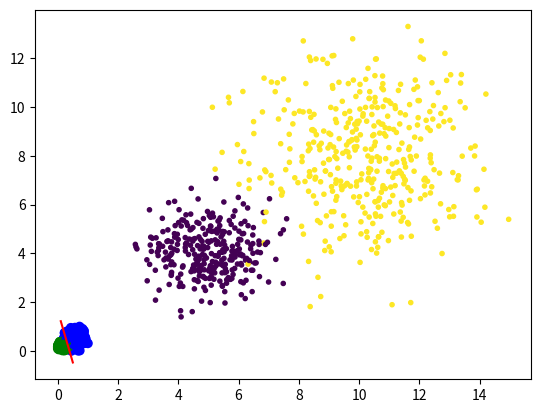

This figure's Python source:

# coding: utf-8

# In[1]:


# -*- coding: utf-8 -*-

import numpy as np

class LogisticRegression(object):

    def __init__(self, learning_rate=0.1, max_iter=100, seed=None):
        self.seed = seed        #随机数种子
        self.lr = learning_rate # 学习率
        self.max_iter = max_iter  #最大迭代次数

    def fit(self, x, y):
        np.random.seed(self.seed)
        self.w = np.random.normal(loc=0.0, scale=1.0, size=x.shape[1])  # 生成标准正态分布
        self.b = np.random.normal(loc=0.0, scale=1.0)
        self.x = x
        self.y = y
        for i in range(self.max_iter):
            self._update_step()
            print('loss: \t{}'.format(self.loss()))
            print('score: \t{}'.format(self.score()))
            print('w: \t{}'.format(self.w))
            print('b: \t{}'.format(self.b))

    def _sigmoid(self, z):
        return 1.0 / (1.0 + np.exp(-z)) #  sigmod函数

    def _f(self, x, w, b):
        z = x.dot(w) + b        # 激活函数输出
        return self._sigmoid(z)

    def predict_proba(self, x=None):
        #   预测概率值
        if x is None:
            x = self.x
        y_pred = self._f(x, self.w, self.b) # 仅是概率数值
        return y_pred

    def predict(self, x=None):
        #预测类别
        if x is None:
            x = self.x
        y_pred_proba = self._f(x, self.w, self.b) # 仅是概率数值
        y_pred = np.array([0 if y_pred_proba[i] < 0.5 else 1 for i in range(len(y_pred_proba))])    # 阈值为0.5，预测 0 or 1
        return y_pred

    def score(self, y_true=None, y_pred=None):
        if y_true is None or y_pred is None:
            y_true = self.y #真实值
            y_pred = self.predict() #预测值
        acc = np.mean([1 if y_true[i] == y_pred[i] else 0 for i in range(len(y_true))]) #精度
        return acc

    def loss(self, y_true=None, y_pred_proba=None):
        #计算损失函数
        if y_true is None or y_pred_proba is None:
            y_true = self.y #真实值
            y_pred_proba = self.predict_proba() #概率值
        return np.mean(-1.0 * (y_true * np.log(y_pred_proba) + (1.0 - y_true) * np.log(1.0 - y_pred_proba)))    #交叉熵损失函数

    def _calc_gradient(self):
        # 计算梯度，批量梯度下降
        y_pred = self.predict()
        d_w = (y_pred - self.y).dot(self.x) / len(self.y)
        d_b = np.mean(y_pred - self.y)
        return d_w, d_b

    def _update_step(self):
        #更新参数
        d_w, d_b = self._calc_gradient()
        self.w = self.w - self.lr * d_w
        self.b = self.b - self.lr * d_b
        return self.w, self.b


# In[2]:


# -*- coding: utf-8 -*-

import numpy as np

def generate_data(seed):
    np.random.seed(seed)
    data_size_1 = 300   # 300个正样本
    x1_1 = np.random.normal(loc=5.0, scale=1.0, size=data_size_1)   # 两个特征
    x2_1 = np.random.normal(loc=4.0, scale=1.0, size=data_size_1)
    y_1 = [0 for _ in range(data_size_1)]
    data_size_2 = 400   # 400个负样本
    x1_2 = np.random.normal(loc=10.0, scale=2.0, size=data_size_2)
    x2_2 = np.random.normal(loc=8.0, scale=2.0, size=data_size_2)
    y_2 = [1 for _ in range(data_size_2)]
    x1 = np.concatenate((x1_1, x1_2), axis=0)
    x2 = np.concatenate((x2_1, x2_2), axis=0)
    
    
    x = np.hstack((x1.reshape(-1,1), x2.reshape(-1,1)))  # reshape成一列，在水平方向上拼接  等价于：np.concatenate(tup, axis=1)
    y = np.concatenate((y_1, y_2), axis=0)  # 把 axis=0 这一维度的shape相加
    data_size_all = data_size_1+data_size_2
    shuffled_index = np.random.permutation(data_size_all)   # 随机打乱原来的元素顺序，返回一个新的打乱顺序的数组，并不改变原来的数组
    x = x[shuffled_index]
    y = y[shuffled_index]
    return x, y
def train_test_split(x, y):
    # 划分训练集和测试集
    split_index = int(len(y)*0.7)
    x_train = x[:split_index]
    y_train = y[:split_index]
    x_test = x[split_index:]
    y_test = y[split_index:]
    return x_train, y_train, x_test, y_test


# In[4]:


# -*- coding: utf-8 -*-

import numpy as np

import matplotlib.pyplot as plt

#import data_helper

#from logistic_regression import *

# data generation

x, y = generate_data(seed=272)
x_train, y_train, x_test, y_test = train_test_split(x, y)

print('x_train: \t{}'.format(x_train.shape))
print('y_train: \t{}'.format(y_train.shape))   
print('x_test: \t{}'.format(x_test.shape))
print('y_test: \t{}'.format(y_test.shape))


# visualize data
plt.scatter(x_train[:,0], x_train[:,1], c=y_train, marker='.')
plt.show()
plt.scatter(x_test[:,0], x_test[:,1], c=y_test, marker='.')
plt.show()


# data normalization 归一化
x_train = (x_train - np.min(x_train, axis=0)) / (np.max(x_train, axis=0) - np.min(x_train, axis=0))
x_test = (x_test - np.min(x_test, axis=0)) / (np.max(x_test, axis=0) - np.min(x_test, axis=0))

# Logistic regression classifier
clf = LogisticRegression(learning_rate=0.1, max_iter=500, seed=272)
clf.fit(x_train, y_train)

# plot the result
split_boundary_func = lambda x: (-clf.b - clf.w[0] * x) / clf.w[1]
xx = np.arange(0.1, 0.6, 0.1)
cValue = ['g','b'] 
plt.scatter(x_train[:,0], x_train[:,1], c=[cValue[i] for i in y_train], marker='o')
plt.plot(xx, split_boundary_func(xx), c='red')
plt.show()

# loss on test set
y_test_pred = clf.predict(x_test)
y_test_pred_proba = clf.predict_proba(x_test)
print(clf.score(y_test, y_test_pred))
print(clf.loss(y_test, y_test_pred_proba))
# print(y_test_pred_proba)

